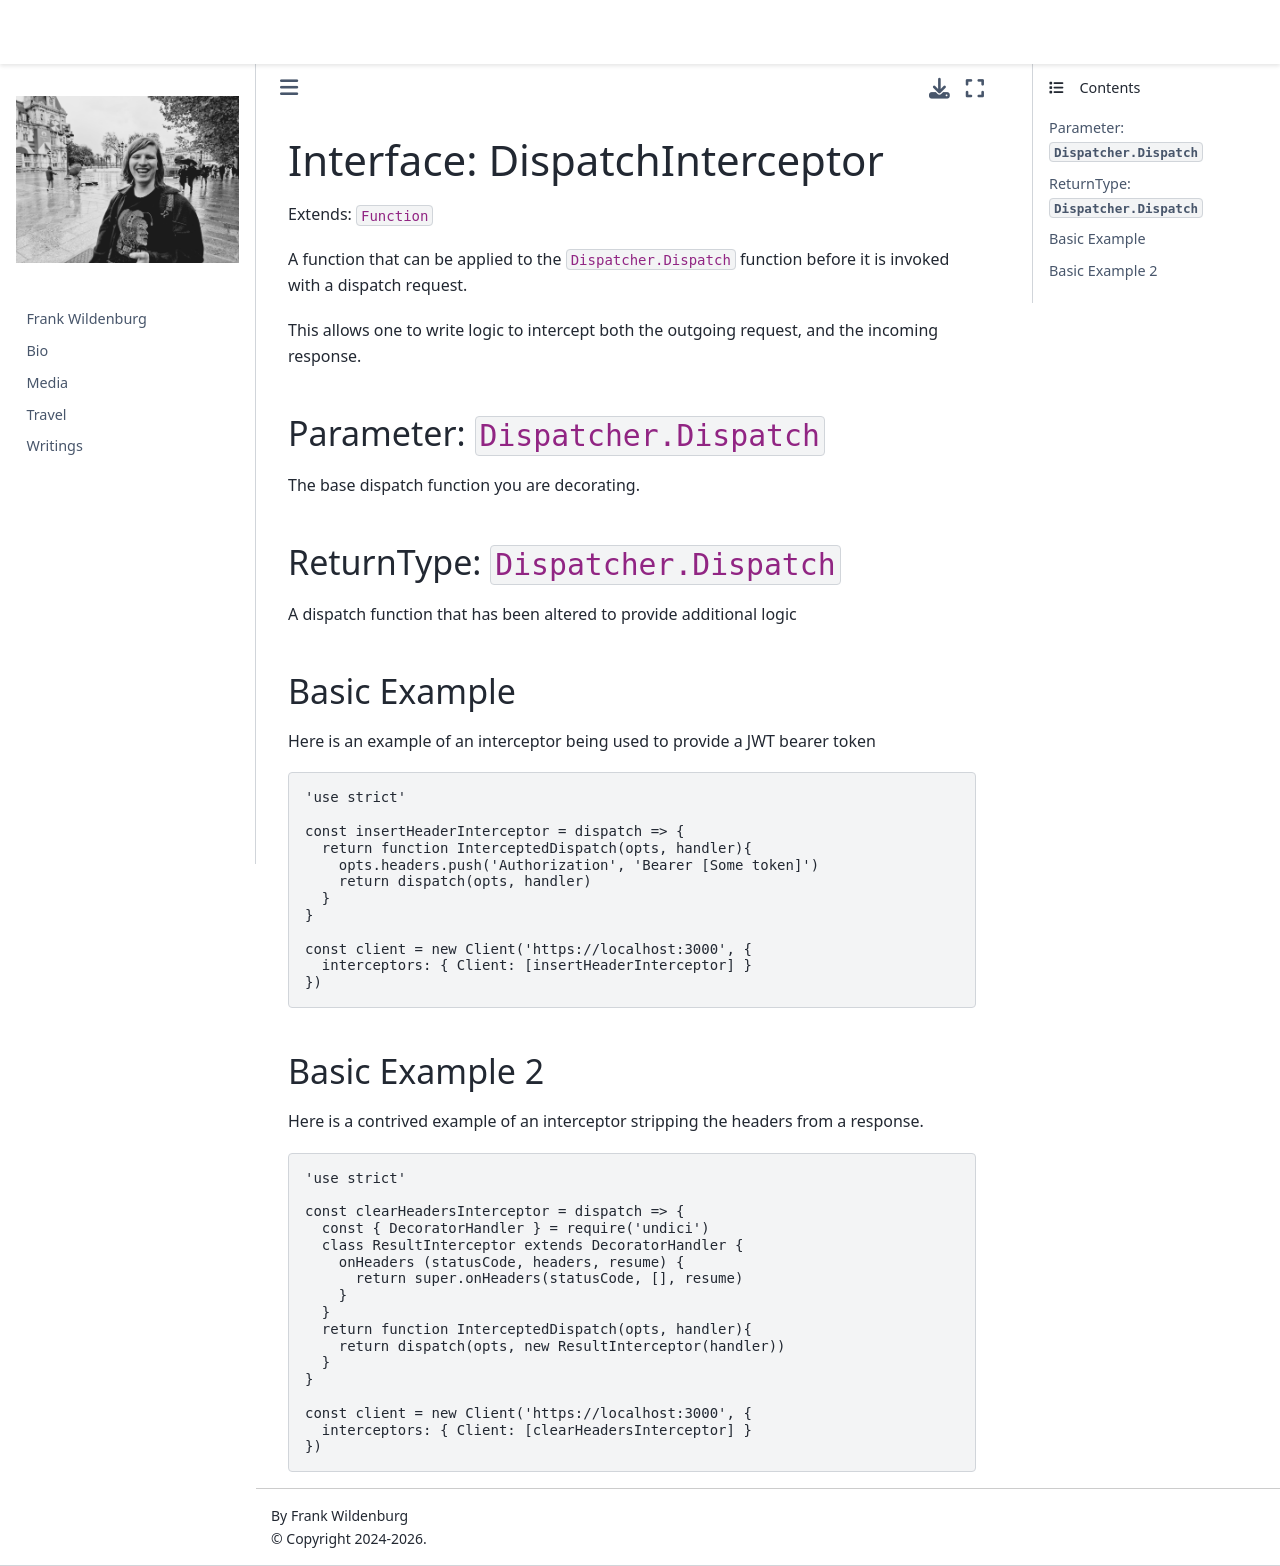

repository: frank-wildenburg/frank-wildenburg.github.io · page: node_modules/npm/node_modules/undici/docs/docs/api/DispatchInterceptor.html · generator: jekyll

# Interface: DispatchInterceptor

Extends: `Function`

A function that can be applied to the `Dispatcher.Dispatch` function before it is invoked with a dispatch request.

This allows one to write logic to intercept both the outgoing request, and the incoming response.

### Parameter: `Dispatcher.Dispatch`

The base dispatch function you are decorating.

### ReturnType: `Dispatcher.Dispatch`

A dispatch function that has been altered to provide additional logic

### Basic Example

Here is an example of an interceptor being used to provide a JWT bearer token

```js
'use strict'

const insertHeaderInterceptor = dispatch => {
  return function InterceptedDispatch(opts, handler){
    opts.headers.push('Authorization', 'Bearer [Some token]')
    return dispatch(opts, handler)
  }
}

const client = new Client('https://localhost:3000', {
  interceptors: { Client: [insertHeaderInterceptor] }
})

```

### Basic Example 2

Here is a contrived example of an interceptor stripping the headers from a response.

```js
'use strict'

const clearHeadersInterceptor = dispatch => {
  const { DecoratorHandler } = require('undici')
  class ResultInterceptor extends DecoratorHandler {
    onHeaders (statusCode, headers, resume) {
      return super.onHeaders(statusCode, [], resume)
    }
  }
  return function InterceptedDispatch(opts, handler){
    return dispatch(opts, new ResultInterceptor(handler))
  }
}

const client = new Client('https://localhost:3000', {
  interceptors: { Client: [clearHeadersInterceptor] }
})

```
